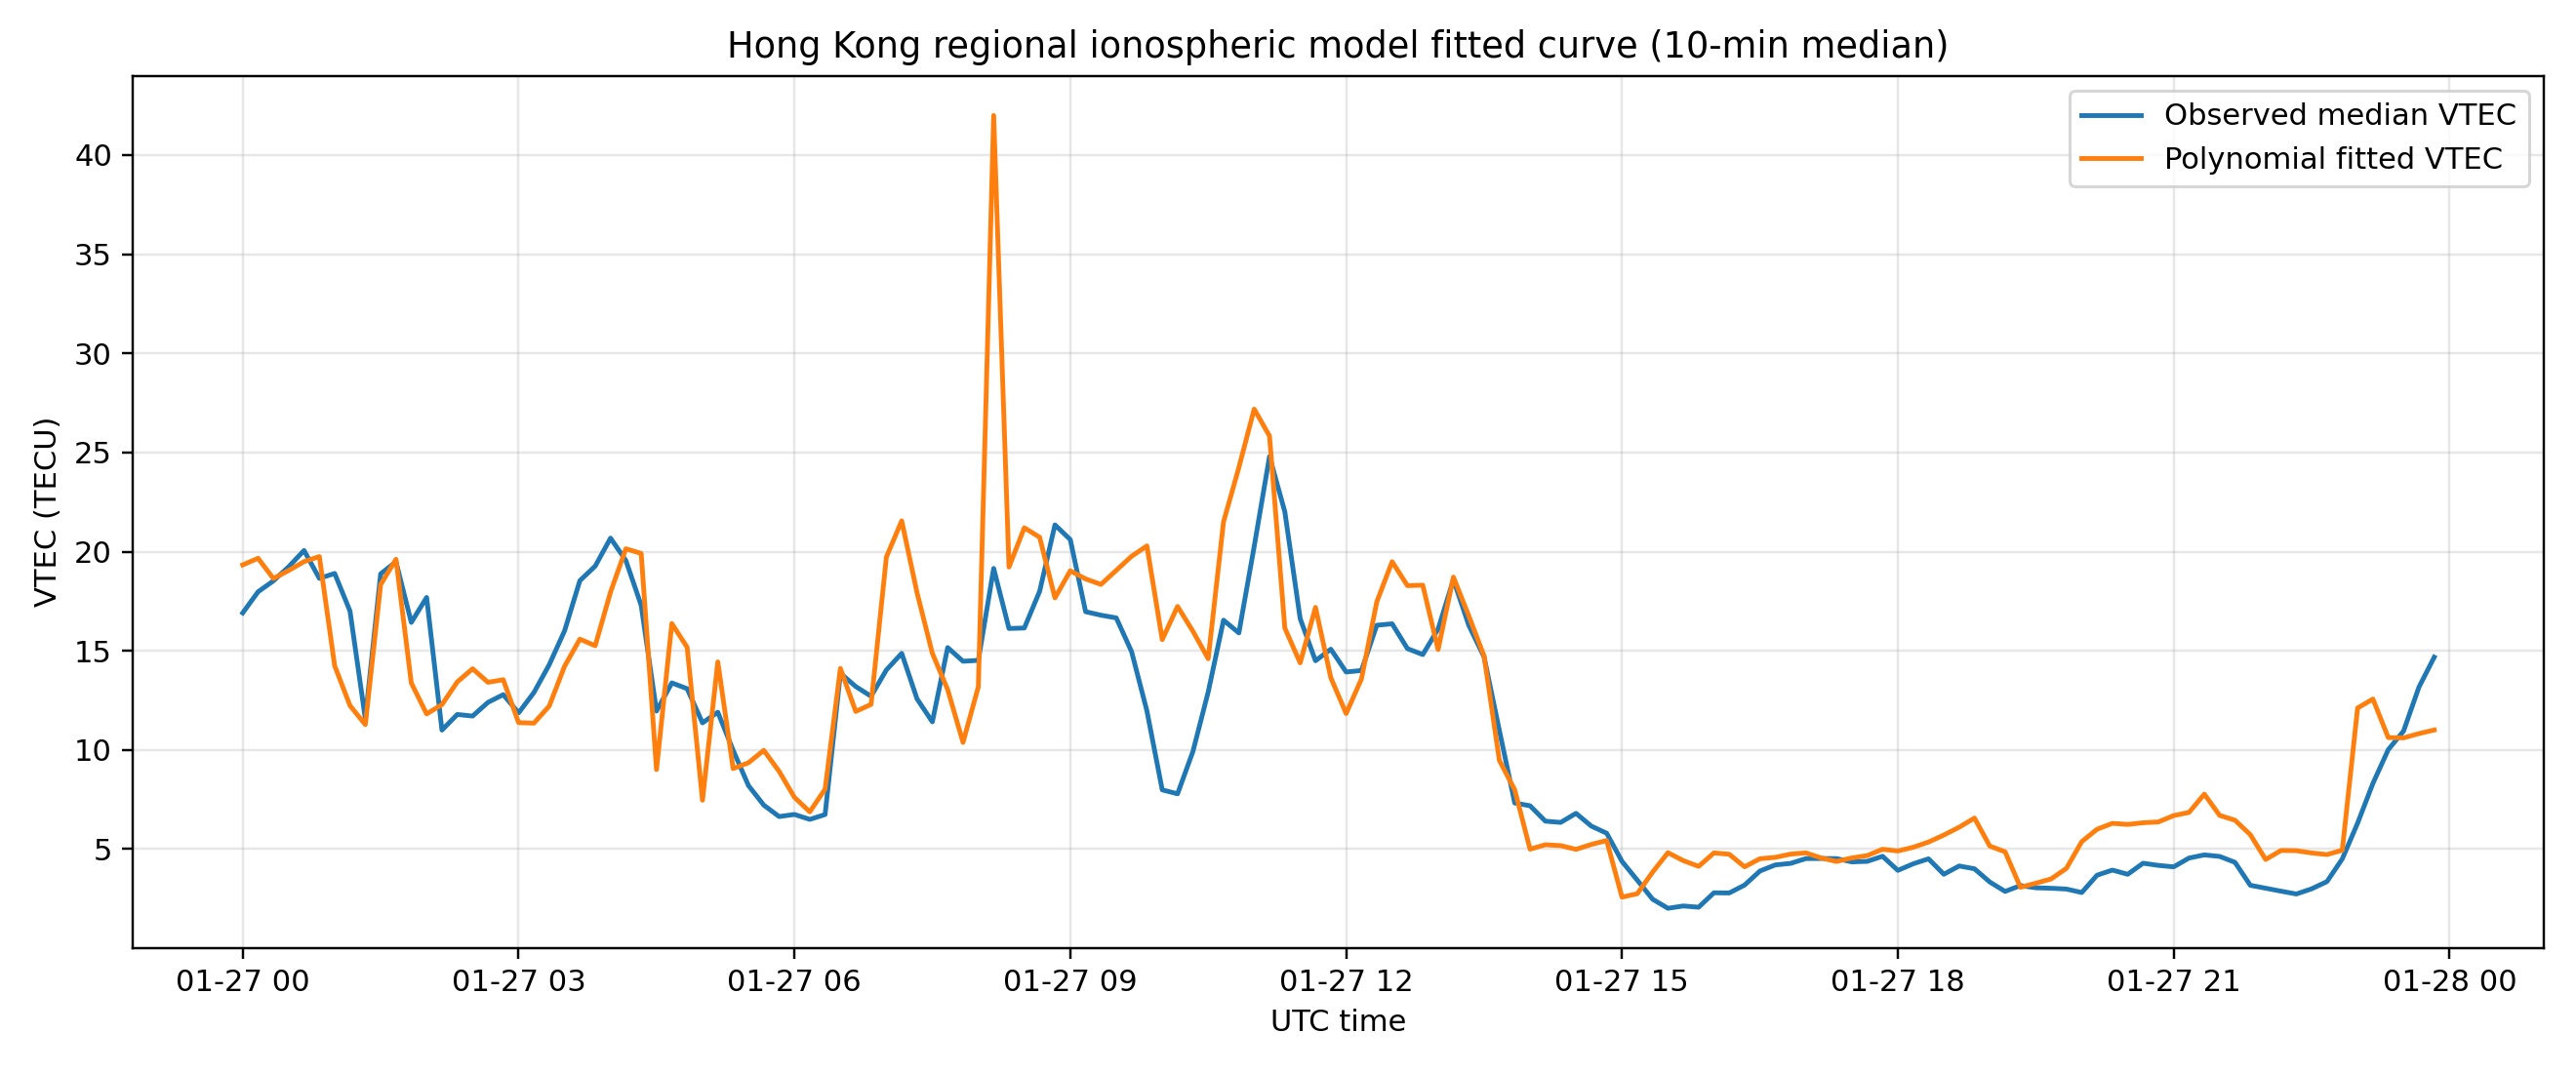

Data behind this chart, as committed beside it:
time, vtec_tecu, vtec_model
2026-01-27 00:00:00, 16.91, 19.33
2026-01-27 00:10:00, 17.97, 19.66
2026-01-27 00:20:00, 18.53, 18.65
2026-01-27 00:30:00, 19.24, 19.05
2026-01-27 00:40:00, 20.06, 19.5
2026-01-27 00:50:00, 18.65, 19.75
2026-01-27 01:00:00, 18.9, 14.24
2026-01-27 01:10:00, 17, 12.24
2026-01-27 01:20:00, 11.57, 11.28
2026-01-27 01:30:00, 18.88, 18.34
2026-01-27 01:40:00, 19.49, 19.62
2026-01-27 01:50:00, 16.43, 13.38
2026-01-27 02:00:00, 17.69, 11.82
2026-01-27 02:10:00, 11, 12.29
2026-01-27 02:20:00, 11.79, 13.43
2026-01-27 02:30:00, 11.71, 14.1
2026-01-27 02:40:00, 12.4, 13.41
2026-01-27 02:50:00, 12.79, 13.54
2026-01-27 03:00:00, 11.87, 11.38
2026-01-27 03:10:00, 12.89, 11.35
2026-01-27 03:20:00, 14.3, 12.21
2026-01-27 03:30:00, 16.01, 14.22
2026-01-27 03:40:00, 18.54, 15.59
2026-01-27 03:50:00, 19.27, 15.26
2026-01-27 04:00:00, 20.68, 17.96
2026-01-27 04:10:00, 19.55, 20.14
2026-01-27 04:20:00, 17.29, 19.91
2026-01-27 04:30:00, 11.96, 9.009
2026-01-27 04:40:00, 13.38, 16.38
2026-01-27 04:50:00, 13.09, 15.17
2026-01-27 05:00:00, 11.37, 7.465
2026-01-27 05:10:00, 11.9, 14.44
2026-01-27 05:20:00, 9.984, 9.062
2026-01-27 05:30:00, 8.204, 9.355
2026-01-27 05:40:00, 7.218, 9.98
2026-01-27 05:50:00, 6.641, 8.923
2026-01-27 06:00:00, 6.749, 7.611
2026-01-27 06:10:00, 6.498, 6.881
2026-01-27 06:20:00, 6.742, 8.022
2026-01-27 06:30:00, 13.87, 14.11
2026-01-27 06:40:00, 13.2, 11.94
2026-01-27 06:50:00, 12.71, 12.3
2026-01-27 07:00:00, 14.04, 19.72
2026-01-27 07:10:00, 14.87, 21.55
2026-01-27 07:20:00, 12.58, 17.93
2026-01-27 07:30:00, 11.42, 14.87
2026-01-27 07:40:00, 15.16, 13.04
2026-01-27 07:50:00, 14.47, 10.38
2026-01-27 08:00:00, 14.52, 13.19
2026-01-27 08:10:00, 19.15, 41.99
2026-01-27 08:20:00, 16.13, 19.22
2026-01-27 08:30:00, 16.15, 21.2
2026-01-27 08:40:00, 18, 20.73
2026-01-27 08:50:00, 21.35, 17.67
2026-01-27 09:00:00, 20.61, 19.03
2026-01-27 09:10:00, 16.97, 18.63
2026-01-27 09:20:00, 16.8, 18.35
2026-01-27 09:30:00, 16.66, 19.06
2026-01-27 09:40:00, 14.96, 19.77
2026-01-27 09:50:00, 11.97, 20.29
... 84 more rows
